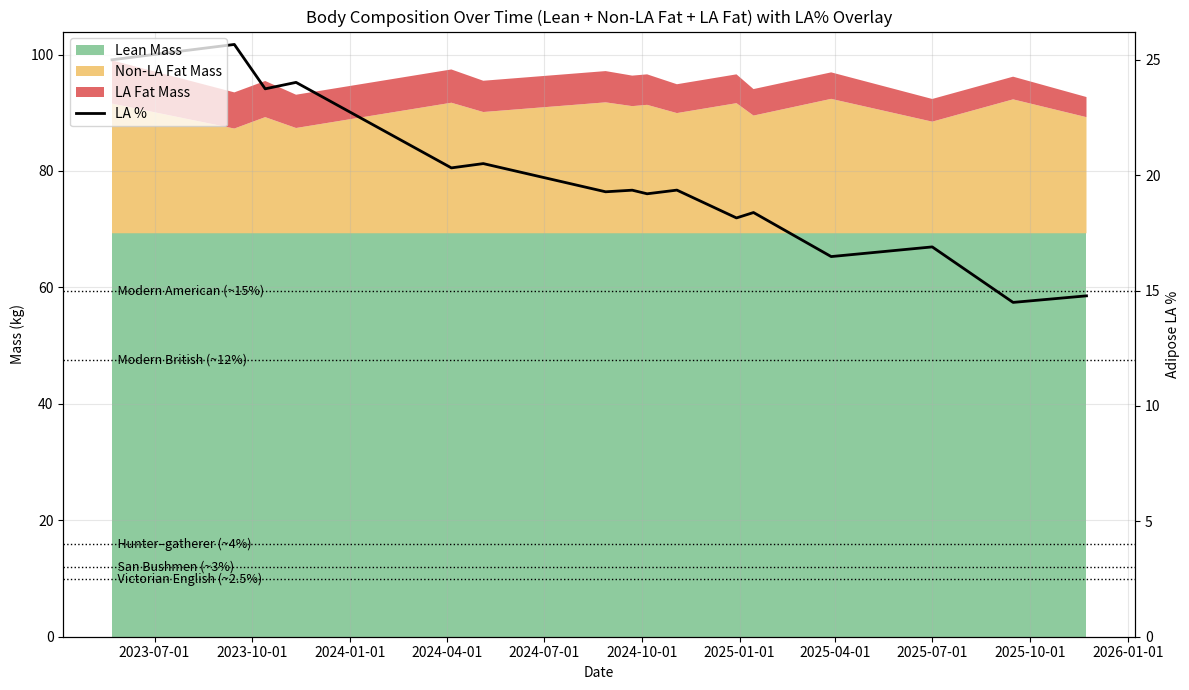

The script that saved this image:
#!/usr/bin/env python3

import numpy as np
import matplotlib.pyplot as plt
from datetime import datetime
import matplotlib.dates as mdates


def simulate_adipose_LA_from_pairs(
    readings,                   # list of (date_string, weight_kg)
    initial_bodyfat_frac=0.30,
    initial_LA_frac=0.25,
    LA_mobilization_factor=0.85,
    LA_regain_frac=0.0
):

    # ---- Sort readings by date, just in case ----
    readings = sorted(readings, key=lambda x: x[0])

    # ---- Extract dates and weights ----
    date_strings = [r[0] for r in readings]
    weights = np.array([r[1] for r in readings])

    # ---- Convert date strings to datetime objects ----
    dates = [datetime.strptime(d, "%Y-%m-%d") for d in date_strings]

    # ---- Initial body composition ----
    initial_weight = weights[0]
    initial_fat_mass = initial_weight * 1000 * initial_bodyfat_frac
    lean_mass = initial_weight * 1000 - initial_fat_mass   # FIXED LEAN MASS

    # ---- Fat mass inferred from weights ----
    fat_masses = weights * 1000 - lean_mass
    fat_masses = np.maximum(fat_masses, 0)

    # ---- Fat gain/loss events ----
    events = np.diff(fat_masses)

    # ---- Initialize simulation state ----
    fat_mass = [fat_masses[0]]
    LA_mass = [fat_masses[0] * initial_LA_frac]
    LA_percent = [initial_LA_frac]
    nonLA_mass = [fat_masses[0] - LA_mass[0]]
    date_axis = [dates[0]]

    # ---- Simulation loop ----
    for i, change in enumerate(events):

        F = fat_mass[-1]
        LA = LA_mass[-1]
        nonLA = F - LA

        if change < 0:
            # ------ FAT LOSS ------
            loss = -change
            loss = min(loss, F)

            denom = nonLA + LA * LA_mobilization_factor
            if denom == 0:
                break

            k = loss / denom
            x = LA * k * LA_mobilization_factor   # LA burned
            y = nonLA * k                         # non-LA burned

            LA_new = LA - x
            nonLA_new = nonLA - y

        else:
            # ------ FAT GAIN ------
            gain = change
            gained_LA = gain * LA_regain_frac
            gained_nonLA = gain - gained_LA

            LA_new = LA + gained_LA
            nonLA_new = nonLA + gained_nonLA

        F_new = LA_new + nonLA_new

        fat_mass.append(F_new)
        LA_mass.append(LA_new)
        nonLA_mass.append(nonLA_new)
        LA_percent.append(LA_new / F_new if F_new > 0 else 0)
        date_axis.append(dates[i+1])

    return (
        np.array(date_axis),
        np.array(fat_mass),
        np.array(nonLA_mass),
        np.array(LA_mass),
        np.array(LA_percent),
        lean_mass
    )



# ------------------ INPUT DATA ------------------

readings = [
    ("2023-05-22", 99),
    ("2023-09-14", 92+1.5),
    ("2023-10-13", 95.46),
    ("2023-11-11", 91.6+1.5),
    ("2024-04-05", 97.44),
    ("2024-05-05", 95.50),
    ("2024-08-28", 97.16),
    ("2024-09-22", 94.88+1.5),
    ("2024-10-06", 96.6),
    ("2024-11-03", 93.4+1.5),
    ("2024-12-29", 96.6),
    ("2025-01-14", 94.07),
    ("2025-03-28", 96.94),
    ("2025-07-01", 92.37),
    ("2025-09-15", 96.2),
    ("2025-11-23", 91.2+1.5),
]


# ------------------ RUN SIMULATION ------------------

dates, fat_mass, nonLA_mass, LA_mass, LA_percent, lean_mass = simulate_adipose_LA_from_pairs(
    readings,
    initial_bodyfat_frac=0.30,
    initial_LA_frac=0.25
)


# -------------------------------------------------------
# FIGURE: Stacked body composition + LA% overlay
# -------------------------------------------------------

lean_mass_kg = lean_mass / 1000
LA_mass_kg = LA_mass / 1000
nonLA_mass_kg = nonLA_mass / 1000

# Layers
lean_layer = lean_mass_kg * np.ones_like(LA_mass_kg)
nonLA_layer = nonLA_mass_kg
LA_layer = LA_mass_kg

fig, ax1 = plt.subplots(figsize=(12,7))

# ---------- Stacked body composition ----------
ax1.stackplot(
    dates,
    lean_layer,
    nonLA_layer,
    LA_layer,
    labels=["Lean Mass", "Non-LA Fat Mass", "LA Fat Mass"],
    colors=["#88c999", "#f2c572", "#e05f5f"],   # green, amber, red
    alpha=0.95
)

ax1.set_xlabel("Date")
ax1.set_ylabel("Mass (kg)")
ax1.set_title("Body Composition Over Time (Lean + Non-LA Fat + LA Fat) with LA% Overlay")
ax1.grid(True, alpha=0.3)


# ---------- Right axis: LA% ----------
ax2 = ax1.twinx()
ax2.plot(dates, LA_percent * 100, color="black", linewidth=2, label="LA %")
ax2.set_ylabel("Adipose LA %", color="black")
ax2.tick_params(axis="y", labelcolor="black")

# Zero-base the LA% axis
ax2.set_ylim(bottom=0)

# ---------- Reference LA% lines for historical populations ----------
reference_lines = {
    "Hunter–gatherer (~4%)": 4,
    "San Bushmen (~3%)": 3,
    "Victorian English (~2.5%)": 2.5,
    "Modern British (~12%)": 12,
    "Modern American (~15%)": 15
}

for label, value in reference_lines.items():
    ax2.axhline(
        y=value,
        color="black",
        linestyle="dotted",
        linewidth=1
    )
    ax2.text(
        dates[0], value, "  " + label,
        va="center",
        ha="left",
        fontsize=9,
        color="black"
    )




# ---------- Date formatting ----------
ax1.xaxis.set_major_locator(mdates.AutoDateLocator())
ax1.xaxis.set_major_formatter(mdates.DateFormatter("%Y-%m-%d"))
plt.xticks(rotation=45)

# ---------- Combined legends ----------
lines1, labels1 = ax1.get_legend_handles_labels()
lines2, labels2 = ax2.get_legend_handles_labels()
plt.legend(lines1 + lines2, labels1 + labels2, loc="upper left")

plt.tight_layout()
plt.show()
